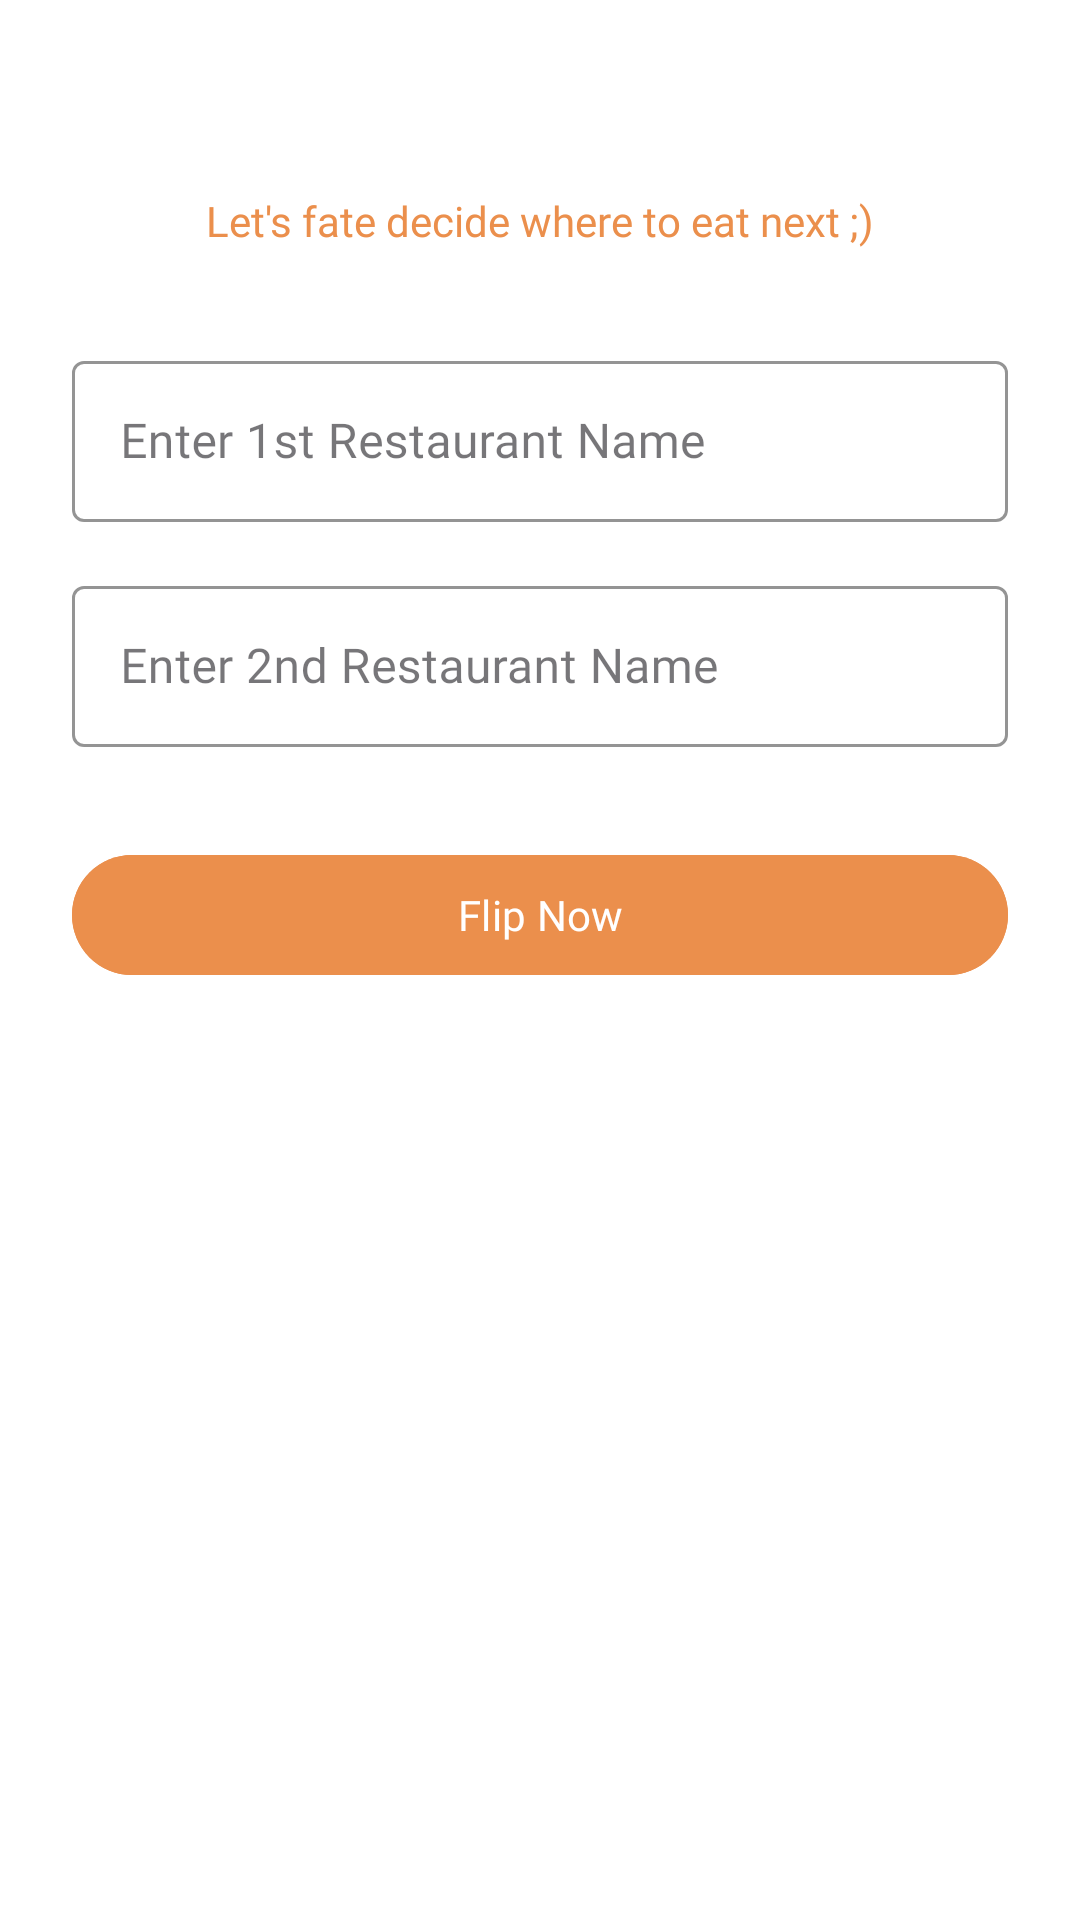

This screen was rendered from an Android layout file. Write that file and the resources it references.
<!-- AndroidManifest.xml: application theme Theme.Flip_it -->
<!-- res/layout/activity_main.xml -->
<?xml version="1.0" encoding="utf-8"?>
<ScrollView xmlns:android="http://schemas.android.com/apk/res/android"
    xmlns:app="http://schemas.android.com/apk/res-auto"
    android:layout_width="match_parent"
    android:layout_height="match_parent"
    android:fillViewport="true"
    android:background="#FFFFFF">

    <androidx.constraintlayout.widget.ConstraintLayout
        android:layout_width="match_parent"
        android:layout_height="wrap_content"
        android:padding="24dp">

        
        <TextView
            android:id="@+id/tvTitle"
            android:layout_width="wrap_content"
            android:layout_height="wrap_content"
            android:text="Let's fate decide where to eat next ;)"
            android:textSize="@dimen/_12ssp"
            android:textColor="@color/orange"
            android:fontFamily="@font/nunito_sans_bold"
            app:layout_constraintTop_toTopOf="parent"
            app:layout_constraintStart_toStartOf="parent"
            app:layout_constraintEnd_toEndOf="parent"
            android:layout_marginTop="40dp"/>

        
        <com.google.android.material.textfield.TextInputLayout
            android:id="@+id/textInputLayout1"
            style="@style/Widget.MaterialComponents.TextInputLayout.OutlinedBox"
            android:layout_width="0dp"
            android:layout_height="wrap_content"
            android:hint="Enter 1st Restaurant Name"
            app:boxStrokeColor="#FF9800"
            app:boxBackgroundMode="outline"
            app:endIconMode="clear_text"
            app:endIconTint="@color/orange"
            app:layout_constraintTop_toBottomOf="@id/tvTitle"
            app:layout_constraintStart_toStartOf="parent"
            app:layout_constraintEnd_toEndOf="parent"
            android:layout_marginTop="32dp">

            <com.google.android.material.textfield.TextInputEditText
                android:id="@+id/etOptionOne"
                android:layout_width="match_parent"
                android:layout_height="wrap_content"
                android:inputType="textCapWords"
                android:fontFamily="@font/nunito_sans_regular"
                android:padding="16dp"/>
        </com.google.android.material.textfield.TextInputLayout>

        
        <com.google.android.material.textfield.TextInputLayout
            android:id="@+id/textInputLayout2"
            style="@style/Widget.MaterialComponents.TextInputLayout.OutlinedBox"
            android:layout_width="0dp"
            app:endIconMode="clear_text"
            app:endIconTint="@color/orange"
            android:layout_height="wrap_content"
            android:hint="Enter 2nd Restaurant Name"
            app:boxStrokeColor="#FF9800"
            app:boxBackgroundMode="outline"
            app:layout_constraintTop_toBottomOf="@id/textInputLayout1"
            app:layout_constraintStart_toStartOf="parent"
            app:layout_constraintEnd_toEndOf="parent"
            android:layout_marginTop="16dp">

            <com.google.android.material.textfield.TextInputEditText
                android:id="@+id/etOptionTwo"
                android:layout_width="match_parent"
                android:layout_height="wrap_content"
                android:inputType="textCapWords"
                android:fontFamily="@font/nunito_sans_regular"
                android:padding="16dp"/>
        </com.google.android.material.textfield.TextInputLayout>

        
        <TextView
            android:id="@+id/tvError"
            android:layout_width="wrap_content"
            android:layout_height="wrap_content"
            android:textColor="#FF4444"
            android:textSize="14sp"
            android:visibility="gone"
            app:layout_constraintTop_toBottomOf="@id/textInputLayout2"
            app:layout_constraintStart_toStartOf="parent"
            app:layout_constraintEnd_toEndOf="parent"
            android:layout_marginTop="8dp"/>

        
        <com.google.android.material.button.MaterialButton
            android:id="@+id/btnFlipNow"
            android:layout_width="0dp"
            android:layout_height="wrap_content"
            android:text="@string/txt_flip_now"
            android:textColor="#FFFFFF"
            android:textSize="@dimen/_12ssp"
            android:backgroundTint="@color/orange"
            android:fontFamily="@font/nunito_sans_bold"
            android:layout_marginTop="32dp"
            app:layout_constraintTop_toBottomOf="@id/tvError"
            app:layout_constraintStart_toStartOf="parent"
            app:layout_constraintEnd_toEndOf="parent"/>

    </androidx.constraintlayout.widget.ConstraintLayout>
</ScrollView>




    

















<!-- resources referenced by this layout -->
<resources>
  <color name="orange">#eb8f4c</color>
  <string name="txt_flip_now">Flip Now</string>
  <style name="Theme.Flip_it" parent="Base.Theme.Flip_it" />
  <style name="Base.Theme.Flip_it" parent="Theme.Material3.DayNight.NoActionBar">
          
          <item name="colorPrimary">@color/orange</item>
      </style>
</resources>
